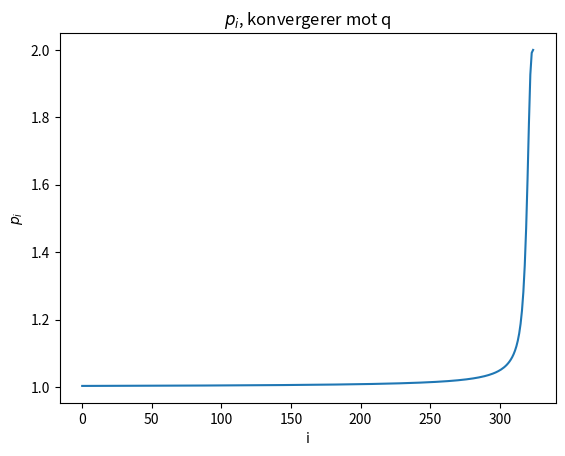

Recreate this plot in Python.
import numpy as np
import matplotlib.pyplot as plt

# PARAMETERE

R = 8.314             #[J / mol K]
T_c = 647.096         #[K]
p_c = 22.064 * 10e6   #[Pa] 
#n = 1                 #[mol] 


# OPPGAVE 1a)

a = (27 * R**2 * T_c**2) / (64 * p_c)
b = (R * T_c) / (8 * p_c)
V_c = 3*b

print(a, b, V_c)
#Sammenlign V_c med eksperimentelle verdier
#Eksperimentell V_c = 55.948mL


# OPPGAVE 1b)












































































def ex_eq(c):
    """
    Eksempel ligningen vi vil løse, for å teste implimentering av Newtons metode

    Parameters
    ----------
    c : float
        Variabel

    Returns
    -------
        float
        Funksjonsverdi i gitt c-verdi

    """
    return (np.sinh(2*c/T_c))**2-1

def d_ex_eq(c):
    """
    Den deriverte av eksempel ligningen vi vil løse, for å teste implimentering av Newtons metode

    Parameters
    ----------
    c : float
        Variabel

    Returns
    -------
        float
        derivert funksjonsverdi i gitt c-verdi

    """
    return 2*np.sinh(4*c/T_c)/T_c


def newton_one_var(f, df, c_0, tol):
    """
    Gjennomfører newton's metode på funksjonen tatt inn som paramter. Returnerer alle x_i i en følge

    Parameters
    ----------
    f : Function
        Ligning som det tilnærmes en løsning av
    df : Function
        Deriverte av f
    c_0 : float
        Startverdi for f
    tol : TYPE
        Toleranse for løsning

    Returns
    -------
    x : array
        Liste med alle x_i regnet, hvor siste vil være den endelige løsningen innnenfor toleransen.

    """
    max_it =100000
    i = 0
    x = np.array([c_0])
    while(np.abs(f(x[-1]))>=tol):
        x_i = x[-1] - (f(x[-1])/df(x[-1]))
        x = np.append(x, x_i)
        i+=1
        if(i>max_it):
            raise Exception("Maximum iterations reached")
    print(f"The root was found to be at {x[-1]} after {i} iterations")
    return x

c_0 = 1 #Starter med c = 1 som gitt i oppgavetekst
c_arr = newton_one_var(ex_eq, d_ex_eq, c_0, 10e-12)
r = c_arr[-1]
print(r)


c_0 = 300 #Vet nå at løsningen er ca. 285. Sjekker hvor fortere metoden konverger hvis vi velger c_0 = 300
c_arr_300 = newton_one_var(ex_eq, d_ex_eq, c_0, 10e-12)
print(T_c-2*r/np.log(1+np.sqrt(2))) #Sjekker at løsningen stemmer med ligningen gitt i oppgaveteksten


e_i = np.abs(c_arr-r) #definer array med feil foor hver iterasjon
p_i = np.log(e_i[3:]/e_i[2:-1])/np.log(e_i[2:-1]/e_i[1:-2]) #Tar ikke med første element ettersom vi her fikk en rar verdi i plottet?????
plt.plot(p_i)
plt.title("$p_i$, konvergerer mot q")
plt.xlabel("i")
plt.ylabel("$p_i$")
plt.show()